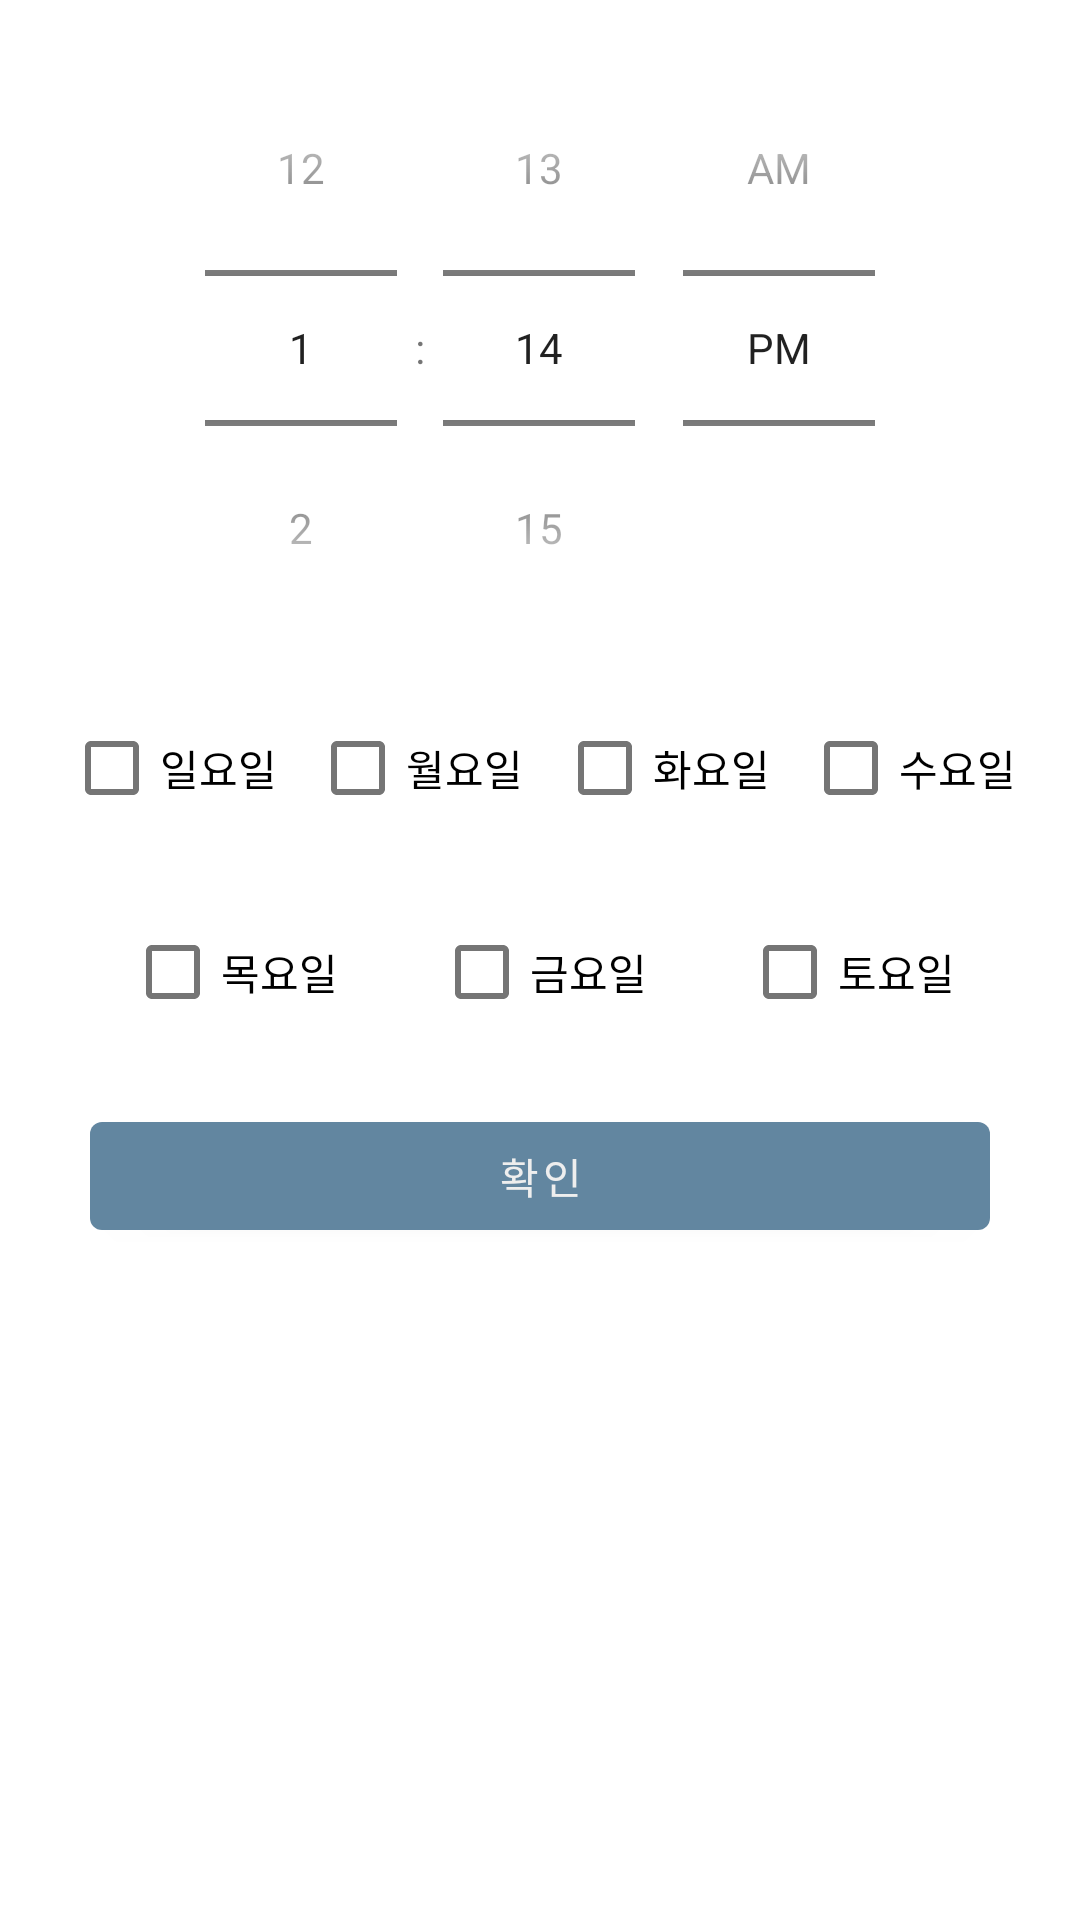

Layout XML and referenced resources for this Android screen:
<!-- AndroidManifest.xml: application theme Theme.Dgdg -->
<!-- res/layout/activity_save_alarm.xml -->
<?xml version="1.0" encoding="utf-8"?>
<androidx.constraintlayout.widget.ConstraintLayout xmlns:android="http://schemas.android.com/apk/res/android"
    xmlns:app="http://schemas.android.com/apk/res-auto"
    xmlns:tools="http://schemas.android.com/tools"
    android:layout_width="match_parent"
    android:layout_height="match_parent"
    android:padding="10dp">

    <TimePicker
        android:id="@+id/tp_timepicker"
        android:layout_width="wrap_content"
        android:layout_height="wrap_content"
        android:timePickerMode="spinner"
        app:layout_constraintLeft_toLeftOf="parent"
        app:layout_constraintRight_toRightOf="parent"
        app:layout_constraintTop_toTopOf="parent" />


    <CheckBox
        android:id="@+id/cb_sun"
        android:layout_width="wrap_content"
        android:layout_height="wrap_content"
        android:text="일요일"
        android:layout_marginTop="10dp"
        app:layout_constraintTop_toBottomOf="@+id/tp_timepicker"
        app:layout_constraintEnd_toStartOf="@+id/cb_mon"
        app:layout_constraintHorizontal_bias="0.5"
        app:layout_constraintStart_toStartOf="parent"
        tools:ignore="MissingConstraints" />

    <CheckBox
        android:id="@+id/cb_mon"
        android:layout_width="wrap_content"
        android:layout_height="wrap_content"
        android:text="월요일"
        android:layout_marginTop="10dp"
        app:layout_constraintEnd_toStartOf="@+id/cb_tue"
        app:layout_constraintHorizontal_bias="0.5"
        app:layout_constraintStart_toEndOf="@+id/cb_sun"
        app:layout_constraintTop_toBottomOf="@+id/tp_timepicker"
        tools:ignore="MissingConstraints" />

    <CheckBox
        android:id="@+id/cb_tue"
        android:layout_width="wrap_content"
        android:layout_height="wrap_content"
        android:text="화요일"
        android:layout_marginTop="10dp"
        app:layout_constraintEnd_toStartOf="@+id/cb_wed"
        app:layout_constraintHorizontal_bias="0.5"
        app:layout_constraintStart_toEndOf="@+id/cb_mon"
        app:layout_constraintTop_toBottomOf="@+id/tp_timepicker"
        tools:ignore="MissingConstraints" />

    <CheckBox
        android:id="@+id/cb_wed"
        android:layout_width="wrap_content"
        android:layout_height="wrap_content"
        android:text="수요일"
        android:layout_marginTop="10dp"
        app:layout_constraintEnd_toEndOf="parent"
        app:layout_constraintHorizontal_bias="0.5"
        app:layout_constraintStart_toEndOf="@+id/cb_tue"
        app:layout_constraintTop_toBottomOf="@+id/tp_timepicker"
        tools:ignore="MissingConstraints" />

    <CheckBox
        android:id="@+id/cb_thu"
        android:layout_width="wrap_content"
        android:layout_height="wrap_content"
        android:text="목요일"
        android:layout_marginTop="20dp"
        app:layout_constraintEnd_toStartOf="@+id/cb_fri"
        app:layout_constraintHorizontal_bias="0.5"
        app:layout_constraintStart_toStartOf="parent"
        app:layout_constraintTop_toBottomOf="@+id/cb_sun"
        tools:ignore="MissingConstraints" />

    <CheckBox
        android:id="@+id/cb_fri"
        android:layout_width="wrap_content"
        android:layout_height="wrap_content"
        android:text="금요일"
        android:layout_marginTop="20dp"
        app:layout_constraintEnd_toStartOf="@+id/cb_sat"
        app:layout_constraintHorizontal_bias="0.5"
        app:layout_constraintStart_toEndOf="@+id/cb_thu"
        app:layout_constraintTop_toBottomOf="@+id/cb_mon"
        tools:ignore="MissingConstraints" />

    <CheckBox
        android:id="@+id/cb_sat"
        android:layout_width="wrap_content"
        android:layout_height="wrap_content"
        android:text="토요일"
        android:layout_marginTop="20dp"
        app:layout_constraintEnd_toEndOf="parent"
        app:layout_constraintHorizontal_bias="0.5"
        app:layout_constraintStart_toEndOf="@+id/cb_fri"
        app:layout_constraintTop_toBottomOf="@+id/cb_wed"
        tools:ignore="MissingConstraints" />

    <Button
        android:id="@+id/submit"
        android:layout_width="0dp"
        android:layout_height="wrap_content"
        android:text="확인"
        android:layout_margin="20dp"
        android:layout_marginTop="50dp"
        app:layout_constraintEnd_toEndOf="parent"
        app:layout_constraintStart_toStartOf="parent"
        app:layout_constraintTop_toBottomOf="@+id/cb_fri" />



</androidx.constraintlayout.widget.ConstraintLayout>
<!-- resources referenced by this layout -->
<resources>
  <style name="Theme.Dgdg" parent="Theme.MaterialComponents.DayNight.NoActionBar">
          
          <item name="colorPrimary">@color/dark_blue</item>
          <item name="colorPrimaryVariant">@color/dark_blue</item>
          <item name="colorOnPrimary">@color/light_gray</item>
          
          <item name="colorSecondary">@color/teal_200</item>
          <item name="colorSecondaryVariant">@color/teal_700</item>
          <item name="colorOnSecondary">@color/black</item>
          
          <item name="android:statusBarColor" tools:targetApi="l">?attr/colorPrimaryVariant</item>
          
      </style>
  <color name="dark_blue">#6286a0</color>
  <color name="light_gray">#eeeeee</color>
  <color name="teal_200">#FF03DAC5</color>
  <color name="teal_700">#FF018786</color>
  <color name="black">#FF000000</color>
</resources>
